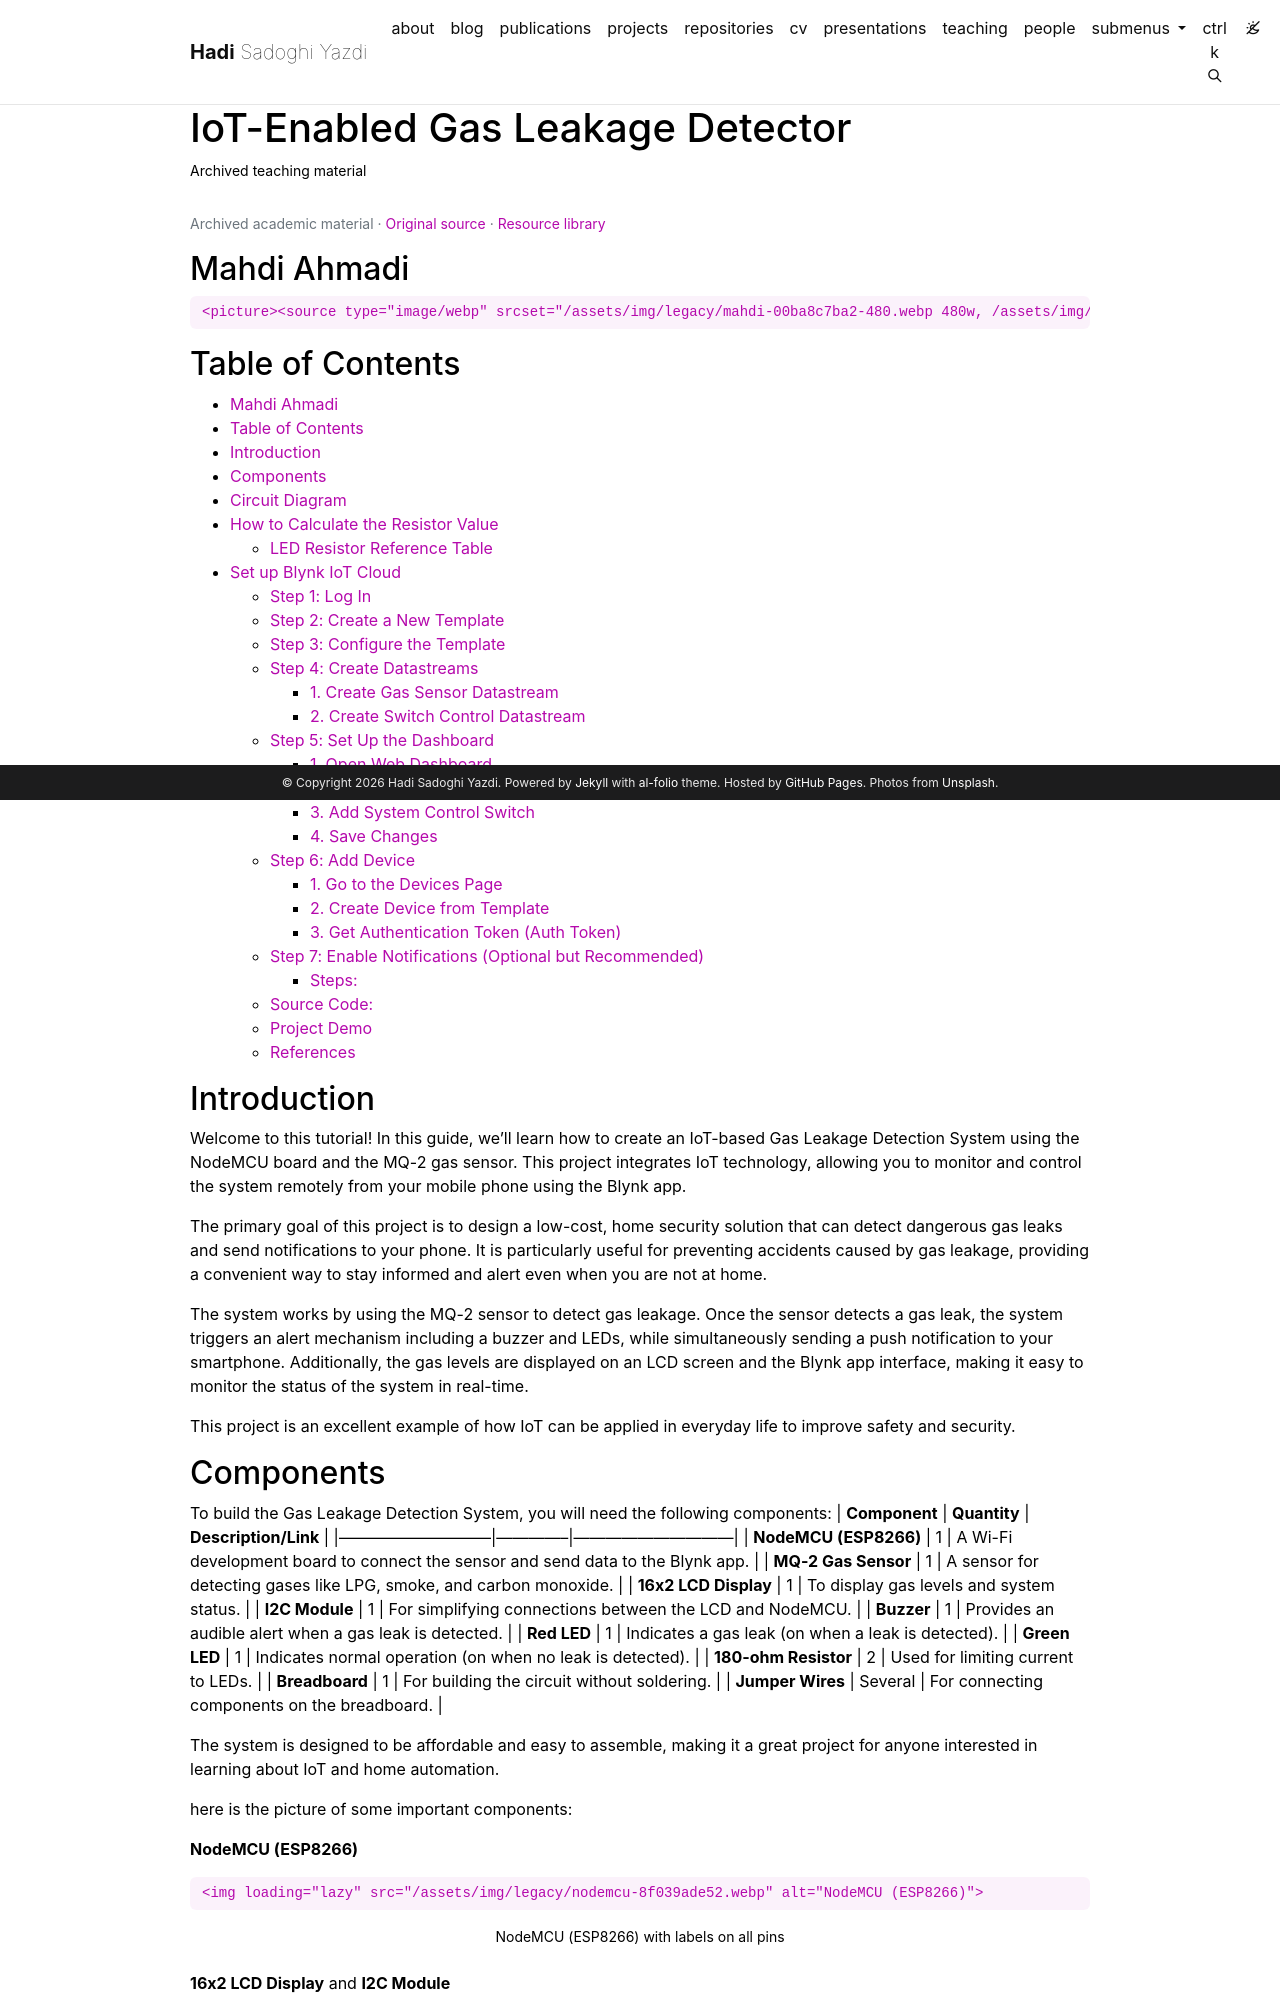

repository: h-sadoghi/h-sadoghi.github.io · page: resources/teaching-circuiteffort-iot-enabled-gas-leakage-detector/index.html · generator: jekyll

---
layout: legacy_page
title: IoT-Enabled Gas Leakage Detector
permalink: /resources/teaching-circuiteffort-iot-enabled-gas-leakage-detector/
description: Archived teaching material
nav: false
math: true
mermaid:
  enabled: false
  zoomable: false
legacy_source: https://hadisadoghiyazdi1971.github.io/teaching/studenteffort/circuiteffort/iot_enabled_gas_leakage_detector/
legacy_group: Circuits and electronics
legacy_dir: ltr
lang: en
---

{% raw %}

## Mahdi Ahmadi

<div markdown="1">

<div markdown="1">

    <picture><source type="image/webp" srcset="/assets/img/legacy/mahdi-00ba8c7ba2-480.webp 480w, /assets/img/legacy/mahdi-00ba8c7ba2-800.webp 800w, /assets/img/legacy/mahdi-00ba8c7ba2-1400.webp 1400w" sizes="(min-width: 930px) 900px, 95vw"><img loading="lazy" src="/assets/img/legacy/mahdi-00ba8c7ba2.jpg" alt="my picture"></picture>

</div>

</div>

## Table of Contents

<!-- prettier-ignore -->
* TOC
{:toc}

## Introduction

Welcome to this tutorial! In this guide, we'll learn how to create an IoT-based Gas Leakage Detection System using the NodeMCU board and the MQ-2 gas sensor. This project integrates IoT technology, allowing you to monitor and control the system remotely from your mobile phone using the Blynk app.

The primary goal of this project is to design a low-cost, home security solution that can detect dangerous gas leaks and send notifications to your phone. It is particularly useful for preventing accidents caused by gas leakage, providing a convenient way to stay informed and alert even when you are not at home.

The system works by using the MQ-2 sensor to detect gas leakage. Once the sensor detects a gas leak, the system triggers an alert mechanism including a buzzer and LEDs, while simultaneously sending a push notification to your smartphone. Additionally, the gas levels are displayed on an LCD screen and the Blynk app interface, making it easy to monitor the status of the system in real-time.

This project is an excellent example of how IoT can be applied in everyday life to improve safety and security.
